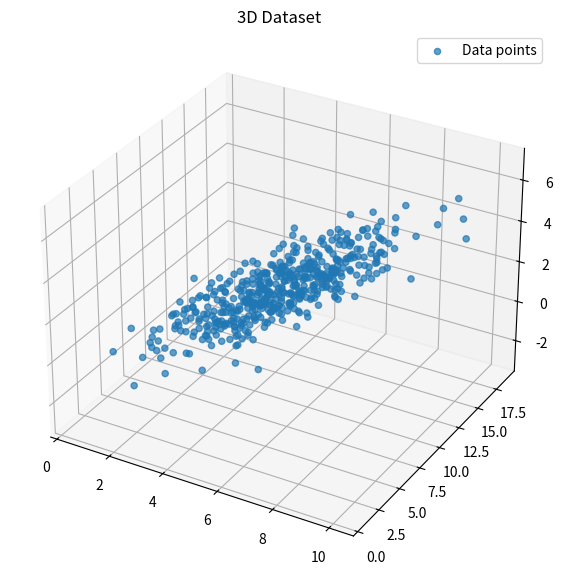
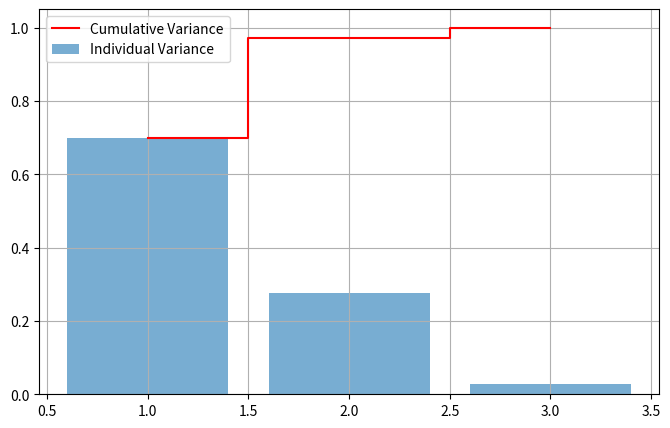

These charts were generated, in order, by the following Python code:
import numpy as np
import matplotlib.pyplot as plt

data = np.random.multivariate_normal(mean = [5,10,2], cov = [[3,2,2], [2,10,1], [2,1,2]], size = 500)
fig = plt.figure(figsize=(10,7))
ax = fig.add_subplot(111, projection = '3d')
ax.scatter(data[:,0], data[:,1], data[:,2], alpha = 0.7, label = "Data points")
ax.set_title("3D Dataset")
plt.legend()
plt.show()

mean_data = np.mean(data, axis=0)
centered_data = data - mean_data
cov_matrix = np.cov(centered_data, rowvar = False)
eigenvalues, eigenvectors = np.linalg.eigh(cov_matrix)
A = np.diag(eigenvalues)
INV = np.linalg.inv(eigenvectors)
Decomposed = np.dot(np.dot(eigenvectors,A), INV)
print("EVD:", Decomposed)

sorted_indices = np.argsort(eigenvalues)[::-1]
eigenvalues = eigenvalues[sorted_indices]
eigenvectors = eigenvectors[:, sorted_indices]
print("Descending eigenvalues", eigenvalues)
print("Descending eigenvectors", eigenvectors)

cum_variance = np.cumsum(eigenvalues) / np.sum(eigenvalues)
ind_variance = eigenvalues / np.sum(eigenvalues)

plt.figure(figsize=(8, 5))
plt.bar(range(1, len(ind_variance)+1), ind_variance, alpha=0.6, label='Individual Variance')
plt.step(range(1, len(cum_variance)+1), cum_variance, where='mid', label='Cumulative Variance', color='red')
plt.legend()
plt.grid(True)
plt.show()